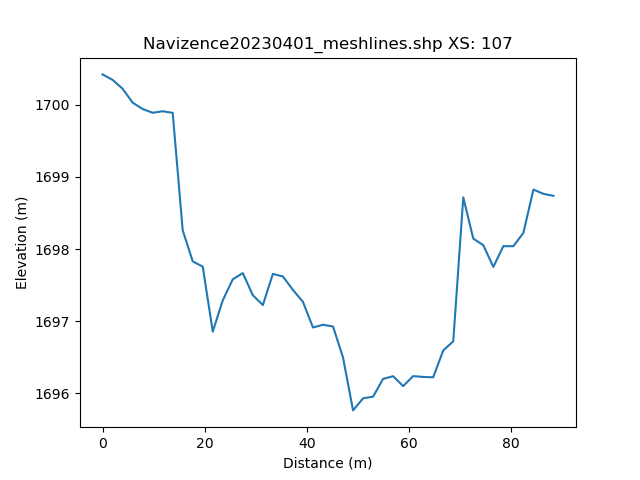

Values plotted in this chart, from the file beside it:
, h_distance, Elevation
0, 0.0, 1700
1, 0.9904, 1700
2, 1.981, 1700
3, 2.971, 1700
4, 3.962, 1700
5, 4.952, 1700
6, 5.942, 1700
7, 6.933, 1700
8, 7.923, 1700
9, 8.914, 1700
10, 9.904, 1700
11, 10.89, 1700
12, 11.88, 1700
13, 12.88, 1700
14, 13.87, 1700
15, 14.86, 1699
16, 15.85, 1698
17, 16.84, 1698
18, 17.83, 1698
19, 18.82, 1698
20, 19.81, 1697
21, 20.8, 1697
22, 21.79, 1697
23, 22.78, 1697
24, 23.77, 1698
25, 24.76, 1698
26, 25.75, 1698
27, 26.74, 1698
28, 27.73, 1698
29, 28.72, 1697
30, 29.71, 1697
31, 30.7, 1697
32, 31.69, 1697
33, 32.68, 1697
34, 33.67, 1698
35, 34.66, 1698
36, 35.65, 1698
37, 36.64, 1698
38, 37.63, 1697
39, 38.63, 1697
40, 39.62, 1697
41, 40.61, 1697
42, 41.6, 1697
43, 42.59, 1697
44, 43.58, 1697
45, 44.57, 1697
46, 45.56, 1697
47, 46.55, 1696
48, 47.54, 1696
49, 48.53, 1696
50, 49.52, 1696
51, 50.51, 1696
52, 51.5, 1696
53, 52.49, 1696
54, 53.48, 1696
55, 54.47, 1696
56, 55.46, 1696
57, 56.45, 1696
58, 57.44, 1696
59, 58.43, 1696
... 42 more rows
